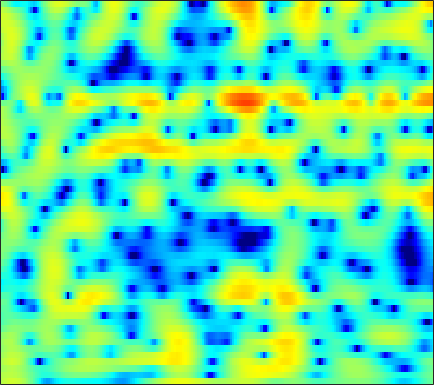

The file beside this chart, header and first rows:
2.1394, 2.6305, 3.1319, 3.4735, 3.6214, 3.6923, 3.6252, 3.4862, 3.1851, 2.7541, 2.1931, 1.6835, 0.88993, -0.045026, -0.84817, -2.0714, -3.478, -4.6687, -6.4057, -8.1886, -9.7291, -10.357, -10.22, -9.3075
2.125, 2.327, 2.534, 2.663, 2.703, 2.678, 2.559, 2.406, 2.117, 1.737, 1.268, 0.8622, 0.2559, -0.4188, -0.9598, -1.708, -2.457, -2.99, -3.617, -4.084, -4.337, -4.372, -4.224, -3.901
1.297, 1.653, 2.026, 2.275, 2.38, 2.407, 2.31, 2.154, 1.838, 1.4, 0.8573, 0.3873, -0.3054, -1.047, -1.611, -2.328, -2.949, -3.311, -3.62, -3.707, -3.581, -3.371, -2.976, -2.496
1.687, 2.282, 2.889, 3.298, 3.48, 3.561, 3.461, 3.267, 2.843, 2.218, 1.359, 0.5484, -0.8056, -2.548, -4.198, -7.109, -11.51, -17.32, -29.33, -14.39, -9.437, -7.149, -5.013, -3.507
1.147, 1.658, 2.209, 2.601, 2.79, 2.904, 2.867, 2.739, 2.455, 2.041, 1.506, 1.031, 0.3208, -0.4522, -1.042, -1.797, -2.433, -2.774, -2.997, -2.964, -2.747, -2.533, -2.252, -2.064
0.4383, 0.9783, 1.53, 1.892, 2.041, 2.071, 1.928, 1.712, 1.305, 0.7912, 0.2337, -0.1796, -0.6648, -1.02, -1.172, -1.238, -1.157, -1.025, -0.7979, -0.5571, -0.344, -0.2231, -0.1413, -0.1806
0.8283, 1.371, 1.882, 2.155, 2.2, 2.034, 1.582, 1.025, -0.03356, -1.526, -3.57, -5.569, -8.815, -11.12, -10.08, -6.983, -4.287, -2.73, -1.159, -0.02543, 0.7709, 1.186, 1.528, 1.652
0.1976, 0.7396, 1.286, 1.615, 1.715, 1.655, 1.374, 1.005, 0.2995, -0.6562, -1.825, -2.765, -3.853, -4.327, -4.09, -3.153, -1.918, -1.006, 0.04018, 0.8555, 1.429, 1.698, 1.848, 1.755
-1.685, -1.081, -0.4241, 0.04639, 0.291, 0.4661, 0.509, 0.4645, 0.3309, 0.1416, -0.05989, -0.1886, -0.2965, -0.2923, -0.2055, 0.01508, 0.3229, 0.579, 0.9158, 1.211, 1.422, 1.499, 1.471, 1.268
-2.617, -2.095, -1.537, -1.139, -0.9288, -0.7684, -0.7142, -0.7283, -0.7922, -0.881, -0.961, -0.9992, -1.002, -0.9261, -0.8118, -0.5813, -0.2652, 0.003899, 0.3907, 0.7807, 1.132, 1.349, 1.558, 1.657
-2.406, -2.088, -1.837, -1.781, -1.821, -1.981, -2.247, -2.512, -2.913, -3.33, -3.721, -3.978, -4.231, -4.32, -4.235, -3.861, -3.202, -2.554, -1.563, -0.5457, 0.401, 1.036, 1.765, 2.338
-1.796, -1.698, -1.799, -2.18, -2.656, -3.524, -4.625, -5.546, -6.798, -7.914, -8.829, -9.458, -10.45, -11.95, -13.4, -14.33, -11.63, -8.68, -5.211, -2.492, -0.4021, 0.8429, 2.143, 3.1
-1.068, -1.117, -1.462, -2.146, -3.003, -4.662, -7.122, -9.752, -15.32, -27.12, -18.97, -14.74, -12.14, -11.19, -10.96, -10.36, -8.333, -6.15, -3.215, -0.7429, 1.221, 2.382, 3.541, 4.291
-2.417, -2.244, -2.285, -2.571, -2.99, -3.798, -4.872, -5.774, -6.856, -7.452, -7.299, -6.751, -5.739, -4.655, -3.817, -2.646, -1.417, -0.46, 0.8107, 1.981, 3.002, 3.622, 4.209, 4.479
-5.945, -5.203, -4.543, -4.26, -4.166, -4.199, -4.373, -4.525, -4.664, -4.658, -4.464, -4.181, -3.631, -2.904, -2.278, -1.37, -0.4179, 0.3008, 1.219, 2.044, 2.748, 3.158, 3.533, 3.679
-6.643, -5.952, -5.344, -5.072, -5.061, -5.237, -5.533, -5.791, -6.122, -6.324, -6.279, -6.04, -5.429, -4.513, -3.686, -2.48, -1.255, -0.3673, 0.736, 1.712, 2.521, 3.001, 3.465, 3.723
-4.482, -4.426, -4.581, -4.978, -5.5, -6.459, -7.69, -8.799, -10.5, -12.33, -13.8, -14.03, -12.6, -10.01, -7.957, -5.394, -3.145, -1.671, 0.01835, 1.418, 2.523, 3.182, 3.835, 4.234
-2.599, -2.895, -3.614, -4.651, -5.681, -7.432, -9.728, -11.82, -15.13, -19.02, -23.17, -24.79, -20.72, -15, -11.46, -7.605, -4.534, -2.63, -0.537, 1.134, 2.425, 3.188, 3.942, 4.408
-1.1, -1.508, -2.314, -3.469, -4.572, -6.473, -8.965, -11.33, -15.56, -22.25, -28.65, -21.89, -15.83, -11.6, -9.025, -6.063, -3.571, -1.976, -0.1724, 1.289, 2.448, 3.125, 3.78, 4.176
-0.03241, -0.3304, -0.8583, -1.607, -2.306, -3.385, -4.609, -5.584, -6.799, -7.692, -7.972, -7.696, -6.788, -5.49, -4.419, -2.972, -1.587, -0.6272, 0.5276, 1.515, 2.327, 2.804, 3.253, 3.488
0.2194, 0.159, -0.009717, -0.2752, -0.5498, -0.9704, -1.448, -1.813, -2.25, -2.585, -2.767, -2.779, -2.627, -2.307, -1.962, -1.407, -0.7709, -0.264, 0.4158, 1.062, 1.629, 1.974, 2.315, 2.475
-0.1265, 0.1326, 0.3633, 0.4957, 0.5219, 0.4367, 0.2485, 0.05099, -0.2852, -0.6708, -1.084, -1.393, -1.764, -2.057, -2.175, -2.152, -1.89, -1.543, -0.936, -0.2425, 0.4393, 0.8991, 1.415, 1.763
-1.118, -0.4154, 0.3619, 0.9139, 1.198, 1.368, 1.329, 1.157, 0.7257, 0.07026, -0.8232, -1.66, -3.002, -4.54, -5.711, -6.858, -6.861, -6.051, -4.451, -2.807, -1.364, -0.4262, 0.5795, 1.355
-3.012, -1.617, -0.1249, 0.9405, 1.471, 1.901, 1.986, 1.832, 1.356, 0.5315, -0.673, -1.875, -4.008, -7.037, -10.32, -17.45, -18.24, -12.56, -8.039, -5.159, -3.101, -1.883, -0.5627, 0.5034
-3.241, -1.489, 0.2223, 1.419, 2.014, 2.478, 2.575, 2.44, 2.004, 1.279, 0.2882, -0.6236, -2.026, -3.546, -4.644, -5.835, -6.421, -6.428, -6.012, -5.296, -4.385, -3.666, -2.602, -1.506
0.4447, 1.373, 2.366, 3.037, 3.35, 3.483, 3.358, 3.108, 2.576, 1.879, 1.027, 0.3162, -0.7129, -1.809, -2.683, -3.883, -5.161, -6.181, -7.561, -8.818, -9.277, -8.801, -7.273, -5.439
4.006, 4.321, 4.59, 4.632, 4.501, 4.113, 3.504, 2.91, 1.992, 1.003, 0.04064, -0.6205, -1.423, -2.24, -2.915, -4.03, -5.562, -7.14, -10.2, -15.34, -23.55, -19.06, -12.56, -9.267
6.175, 6.186, 5.986, 5.55, 5.027, 4.078, 2.733, 1.459, -0.6023, -2.967, -4.983, -5.647, -5.26, -4.394, -3.9, -3.688, -3.972, -4.476, -5.424, -6.469, -7.314, -7.634, -7.805, -7.952
6.516, 6.382, 6.007, 5.412, 4.782, 3.643, 2.05, 0.479, -2.355, -6.522, -12.51, -13.53, -8.549, -5.195, -3.665, -2.46, -1.916, -1.815, -1.997, -2.455, -3.17, -3.767, -4.891, -6.314
4.649, 4.491, 4.215, 3.814, 3.426, 2.744, 1.937, 1.207, 0.167, -0.8448, -1.553, -1.767, -1.604, -1.127, -0.7352, -0.3003, -0.04568, -0.001261, -0.1536, -0.5463, -1.17, -1.828, -2.942, -4.36
1.184, 1.068, 1.009, 1.009, 1.034, 1.074, 1.059, 1.025, 0.9453, 0.878, 0.8487, 0.8782, 0.9806, 1.141, 1.263, 1.402, 1.462, 1.43, 1.271, 0.9529, 0.4691, -0.04682, -0.8493, -1.905
-4.845, -4.979, -4.583, -3.659, -2.871, -1.855, -1.05, -0.5361, 0.002837, 0.4368, 0.7895, 1.028, 1.324, 1.591, 1.781, 1.995, 2.143, 2.201, 2.191, 2.066, 1.803, 1.546, 1.052, 0.4405
-18.3, -24.75, -14.91, -9.533, -7.053, -4.794, -3.288, -2.466, -1.67, -1.092, -0.631, -0.3148, 0.1071, 0.553, 0.9144, 1.379, 1.817, 2.101, 2.389, 2.551, 2.579, 2.528, 2.297, 1.991
-9.566, -9.532, -8.546, -6.882, -5.697, -4.437, -3.555, -3.197, -3.009, -3.073, -3.181, -3.154, -2.798, -2.022, -1.277, -0.1961, 0.8429, 1.526, 2.282, 2.832, 3.174, 3.275, 3.255, 3.042
-4.745, -4.074, -3.219, -2.47, -2.114, -1.899, -2.049, -2.508, -3.671, -5.616, -8.586, -11.22, -11.7, -7.94, -5.256, -2.411, -0.2785, 0.9775, 2.296, 3.269, 3.91, 4.164, 4.264, 3.983
-2.894, -1.607, -0.3906, 0.2584, 0.4958, 0.4256, -0.1631, -0.9003, -2.397, -4.475, -7.124, -9.015, -9.693, -7.78, -5.951, -3.615, -1.554, -0.1548, 1.439, 2.725, 3.636, 4.105, 4.324, 4.126
-0.02759, 0.7411, 1.403, 1.728, 1.77, 1.52, 0.9418, 0.2825, -0.8381, -2.247, -3.806, -5.02, -6.557, -7.846, -8.305, -7.646, -5.619, -3.765, -1.438, 0.4289, 1.824, 2.564, 3.11, 3.264
2.231, 2.353, 2.421, 2.368, 2.176, 1.753, 1.156, 0.5427, -0.4777, -1.769, -3.379, -4.878, -7.549, -11.63, -16.68, -18.13, -10.56, -6.955, -3.67, -1.405, 0.2222, 1.054, 1.839, 2.213
2.658, 2.523, 2.319, 2.019, 1.73, 1.264, 0.6608, 0.1612, -0.6189, -1.491, -2.474, -3.272, -4.322, -5.233, -5.611, -5.488, -4.675, -3.779, -2.476, -1.273, -0.2934, 0.293, 0.8988, 1.254
2.352, 2.119, 1.764, 1.313, 0.9607, 0.4501, -0.1315, -0.5385, -1.07, -1.542, -1.935, -2.175, -2.368, -2.445, -2.388, -2.2, -1.84, -1.519, -1.051, -0.5717, -0.1635, 0.1244, 0.4246, 0.6572
2.118, 1.819, 1.314, 0.7231, 0.2321, -0.5422, -1.289, -1.851, -2.398, -2.632, -2.487, -2.187, -1.693, -1.172, -0.8316, -0.4558, -0.1671, -0.02105, 0.09188, 0.1266, 0.1448, 0.1622, 0.1295, 0.2118
2.038, 1.668, 1.134, 0.5252, -0.1309, -1.297, -2.982, -4.662, -7.09, -7.655, -5.393, -3.349, -1.173, 0.3513, 1.116, 1.733, 1.893, 1.794, 1.409, 0.8007, 0.139, -0.3581, -0.771, -1.007
-0.4454, -0.7799, -0.6499, -0.3519, -0.2676, -0.5596, -1.757, -3.27, -6.005, -6.706, -3.263, -0.6704, 1.873, 3.481, 4.189, 4.547, 4.27, 3.645, 2.217, 0.09238, -2.781, -5.011, -6.378, -5.955
-15.76, -17.94, -9.965, -5.399, -3.168, -1.348, -0.2033, 0.3288, 0.9279, 1.631, 2.517, 3.235, 4.094, 4.693, 4.881, 4.717, 4.062, 3.149, 1.28, -1.523, -5.607, -9.57, -11.87, -9.574
-11.9, -11.04, -8.736, -6.02, -4.213, -2.263, -0.6744, 0.2514, 1.256, 2.091, 2.755, 3.156, 3.555, 3.745, 3.734, 3.48, 2.92, 2.304, 1.238, -0.07267, -1.491, -2.447, -3.412, -4.042
-9.34, -7.742, -5.902, -4.244, -3.111, -1.748, -0.5915, 0.1588, 0.9849, 1.632, 2.128, 2.402, 2.639, 2.726, 2.698, 2.537, 2.216, 1.898, 1.367, 0.7491, 0.1022, -0.3518, -0.9449, -1.445
-5.353, -4.443, -3.282, -2.207, -1.488, -0.621, 0.07845, 0.5294, 1.013, 1.364, 1.616, 1.745, 1.839, 1.869, 1.848, 1.766, 1.638, 1.498, 1.258, 0.971, 0.6473, 0.3587, -0.04154, -0.4618
-1.686, -1.214, -0.5951, -0.03157, 0.3349, 0.7299, 1.006, 1.12, 1.173, 1.133, 1.017, 0.9078, 0.778, 0.6942, 0.6712, 0.689, 0.7517, 0.7974, 0.8427, 0.8346, 0.7406, 0.6031, 0.3397, -0.0428
0.913, 1.244, 1.639, 1.925, 2.062, 2.087, 1.955, 1.708, 1.213, 0.5492, -0.2459, -0.8598, -1.549, -1.921, -1.909, -1.573, -1.027, -0.5852, -0.03379, 0.3854, 0.6388, 0.7232, 0.676, 0.4195
2.07, 2.517, 2.988, 3.269, 3.334, 3.18, 2.729, 2.172, 1.083, -0.48, -2.611, -4.672, -7.938, -10.18, -9.357, -6.64, -4.277, -2.89, -1.5, -0.5017, 0.2076, 0.5687, 0.8073, 0.7867
1.37, 2.251, 3.122, 3.657, 3.813, 3.728, 3.236, 2.614, 1.387, -0.3656, -2.772, -5.105, -8.879, -11.73, -10.91, -8.173, -5.869, -4.535, -3.153, -2.014, -1.084, -0.5355, 0.00277, 0.3159
0.3952, 1.74, 2.999, 3.761, 4.05, 4.094, 3.779, 3.297, 2.368, 1.13, -0.3583, -1.559, -3.152, -4.531, -5.325, -6.062, -6.447, -6.47, -5.992, -4.983, -3.737, -2.819, -1.742, -0.9965
1.408, 2.441, 3.468, 4.107, 4.368, 4.404, 4.157, 3.781, 3.046, 2.062, 0.8663, -0.1607, -1.708, -3.486, -5.058, -7.672, -11.4, -15.36, -17.38, -11.82, -7.682, -5.561, -3.596, -2.376
2.704, 3.249, 3.796, 4.122, 4.208, 4.123, 3.793, 3.416, 2.72, 1.832, 0.7434, -0.1982, -1.61, -3.226, -4.619, -6.686, -8.944, -10.36, -10.74, -9.081, -6.849, -5.332, -3.808, -2.728
3.384, 3.61, 3.774, 3.785, 3.675, 3.41, 2.964, 2.515, 1.786, 0.9062, -0.1175, -0.9663, -2.169, -3.374, -4.213, -5.159, -5.753, -5.934, -5.685, -5.031, -4.097, -3.342, -2.432, -1.763
3.715, 3.692, 3.552, 3.277, 3.001, 2.508, 1.936, 1.423, 0.6385, -0.3063, -1.4, -2.344, -3.755, -5.262, -6.273, -7.196, -7.209, -6.625, -5.407, -3.992, -2.628, -1.742, -0.7296, -0.0232
3.106, 2.861, 2.421, 1.842, 1.344, 0.6057, -0.1422, -0.661, -1.367, -2.127, -3.098, -4.047, -5.824, -8.611, -11.91, -20.36, -17.89, -11.55, -6.827, -3.777, -1.615, -0.3713, 0.9179, 1.885
0.4392, 0.07194, -0.6866, -1.759, -2.807, -4.269, -5.618, -6.19, -6.203, -5.762, -5.48, -5.512, -5.986, -6.877, -7.696, -8.392, -7.764, -6.405, -4.258, -2.185, -0.4385, 0.6734, 1.895, 2.856
